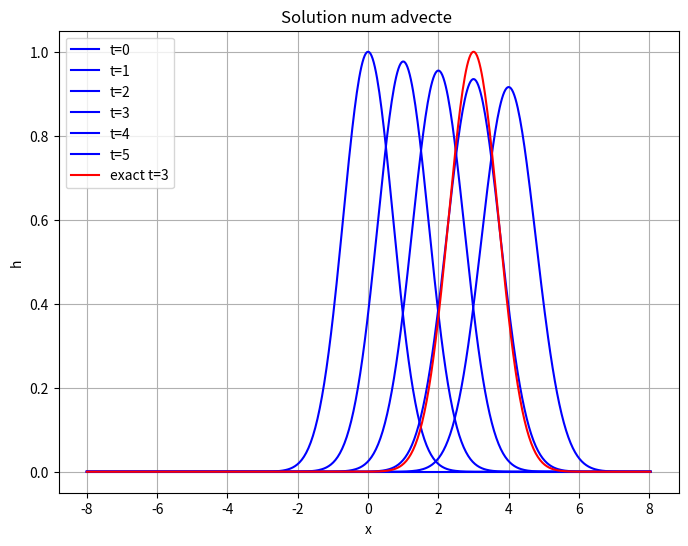

This figure's Python source:
# 02/2026
#
# Resolution de l'equation d'advection simple
# http://www.lmm.jussieu.fr/~lagree/COURS/MFEnv/code_C_saintvenant.pdf
# http://www.lmm.jussieu.fr/~lagree/COURS/MFEnv/MFEnv.pdf
# https://basilisk.fr/sandbox/M1EMN/Exemples/flood.c
# voir Whitham
#
# trucs de python
import numpy as np
import scipy.sparse as sp
import math
import matplotlib.pylab as plt
#parametres
n=500
L=16
dx=L/n
dt=dx*.25
# note: verifier que si CFL n'est pas 1, alors il faut augmenter le nombre de points

#tableau des x
x=np.zeros(n+2)
for i in range(n+2):
  x[i]=(i-n/2)*dx
# hauteur initiale: une exponentielle  
h=np.zeros(n+2)
for i in range(n+2):
  h[i]=np.exp(-x[i]*x[i])
# definition du flux numerique pour la hauteur
# cellule "gauche" et "droite"
def FR1(hg, hd):
  c=1.
  return (hg + hd)*0.5-c*(hd-hg)*0.5
#

# tableaux pour les plots
h0c=np.zeros(n+2)
h1c=np.zeros(n+2)
h2c=np.zeros(n+2)
h3c=np.zeros(n+2)
h4c=np.zeros(n+2)
h5c=np.zeros(n+2)

# sauvegardes
def sauve(t):
  global h0c,h1c,h2c,h3c,h4c,h5c
  if t>=0 and t < 0 + dt:
    h0c=h.copy()
  if t>=1 and t < 1 + dt:
    h1c=h.copy()
  if t>=2 and t < 2 + dt:
    h2c=h.copy()
  if t>=3 and t < 3 + dt:
    h3c=h.copy()
  if t>=4 and t < 4 + dt:
    h4c=h.copy()
  if t>=5 and t < 5 + dt:
    h5c=h.copy()



# definition de l'avancee au temps t
def sol_num(t) :
  global h
  global h0n,h1n,h2n,h3n,h4n,h5n
  fp=np.zeros(n+2)
  fd=np.zeros(n+2)
  nt=int(t/dt)
  t=0
# boucle en temps
  for k in range(nt):
    sauve(t)
    t=t+dt
# pour chaque x, calcul des flux mis dans un tableau
    for i in range(1,n+1):
      fp[i]=FR1(h[i-1],h[i])
# avancee pour h, si h>0 avancee pour u
    for i in range(1,n):
      h[i]=h[i]-dt*(fp[i+1]-fp[i])/dx;
   
# les valeurs en 0 et n+1 sont pour les conditions aux limites
#condition de neumann en 0 et en n
    h[0]=h[1]
    h[n+1]=h[n]

#
#
#test au temps 5
sol_num(5)

# Solution exacte
x3e=np.zeros(n+2)
h3e=np.zeros(n+2)
for i in range(0,n+2):
  t=3
  h3e[i]=np.exp(-(x[i]-t)**2)


# plots et traces
# en rouge solution exacte
plt.figure(figsize=(8,6))
plt.plot(x,h0c,'b',linestyle='-',label='t=0')
plt.plot(x,h1c,'b',linestyle='-',label='t=1')
plt.plot(x,h2c,'b',linestyle='-',label='t=2')
plt.plot(x,h3c,'b',linestyle='-',label='t=3')
plt.plot(x,h4c,'b',linestyle='-',label='t=4')
plt.plot(x,h5c,'b',linestyle='-',label='t=5')
plt.plot(x,h3e,'r',label='exact t=3')
plt.title('Solution num advecte ')
plt.xlabel('x')
plt.ylabel('h')
plt.grid()
plt.legend(loc='upper left')
plt.show()
